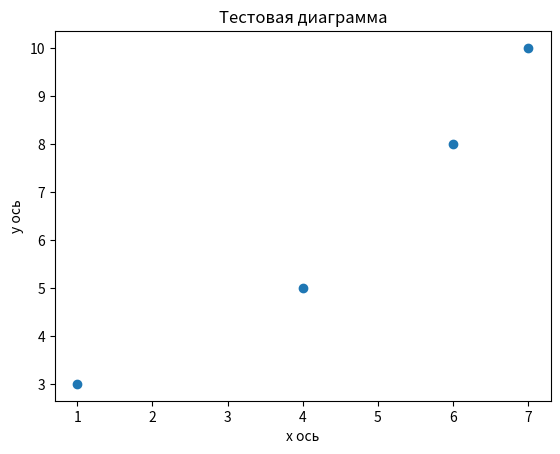

The script that saved this image:
import pandas as pd
import matplotlib.pyplot as plt

x = [1, 4, 6, 7]
y = [3, 5, 8, 10]

plt.scatter(x, y)

plt.xlabel("x ось")
plt.ylabel("y ось")
plt.title("Тестовая диаграмма")

plt.show()